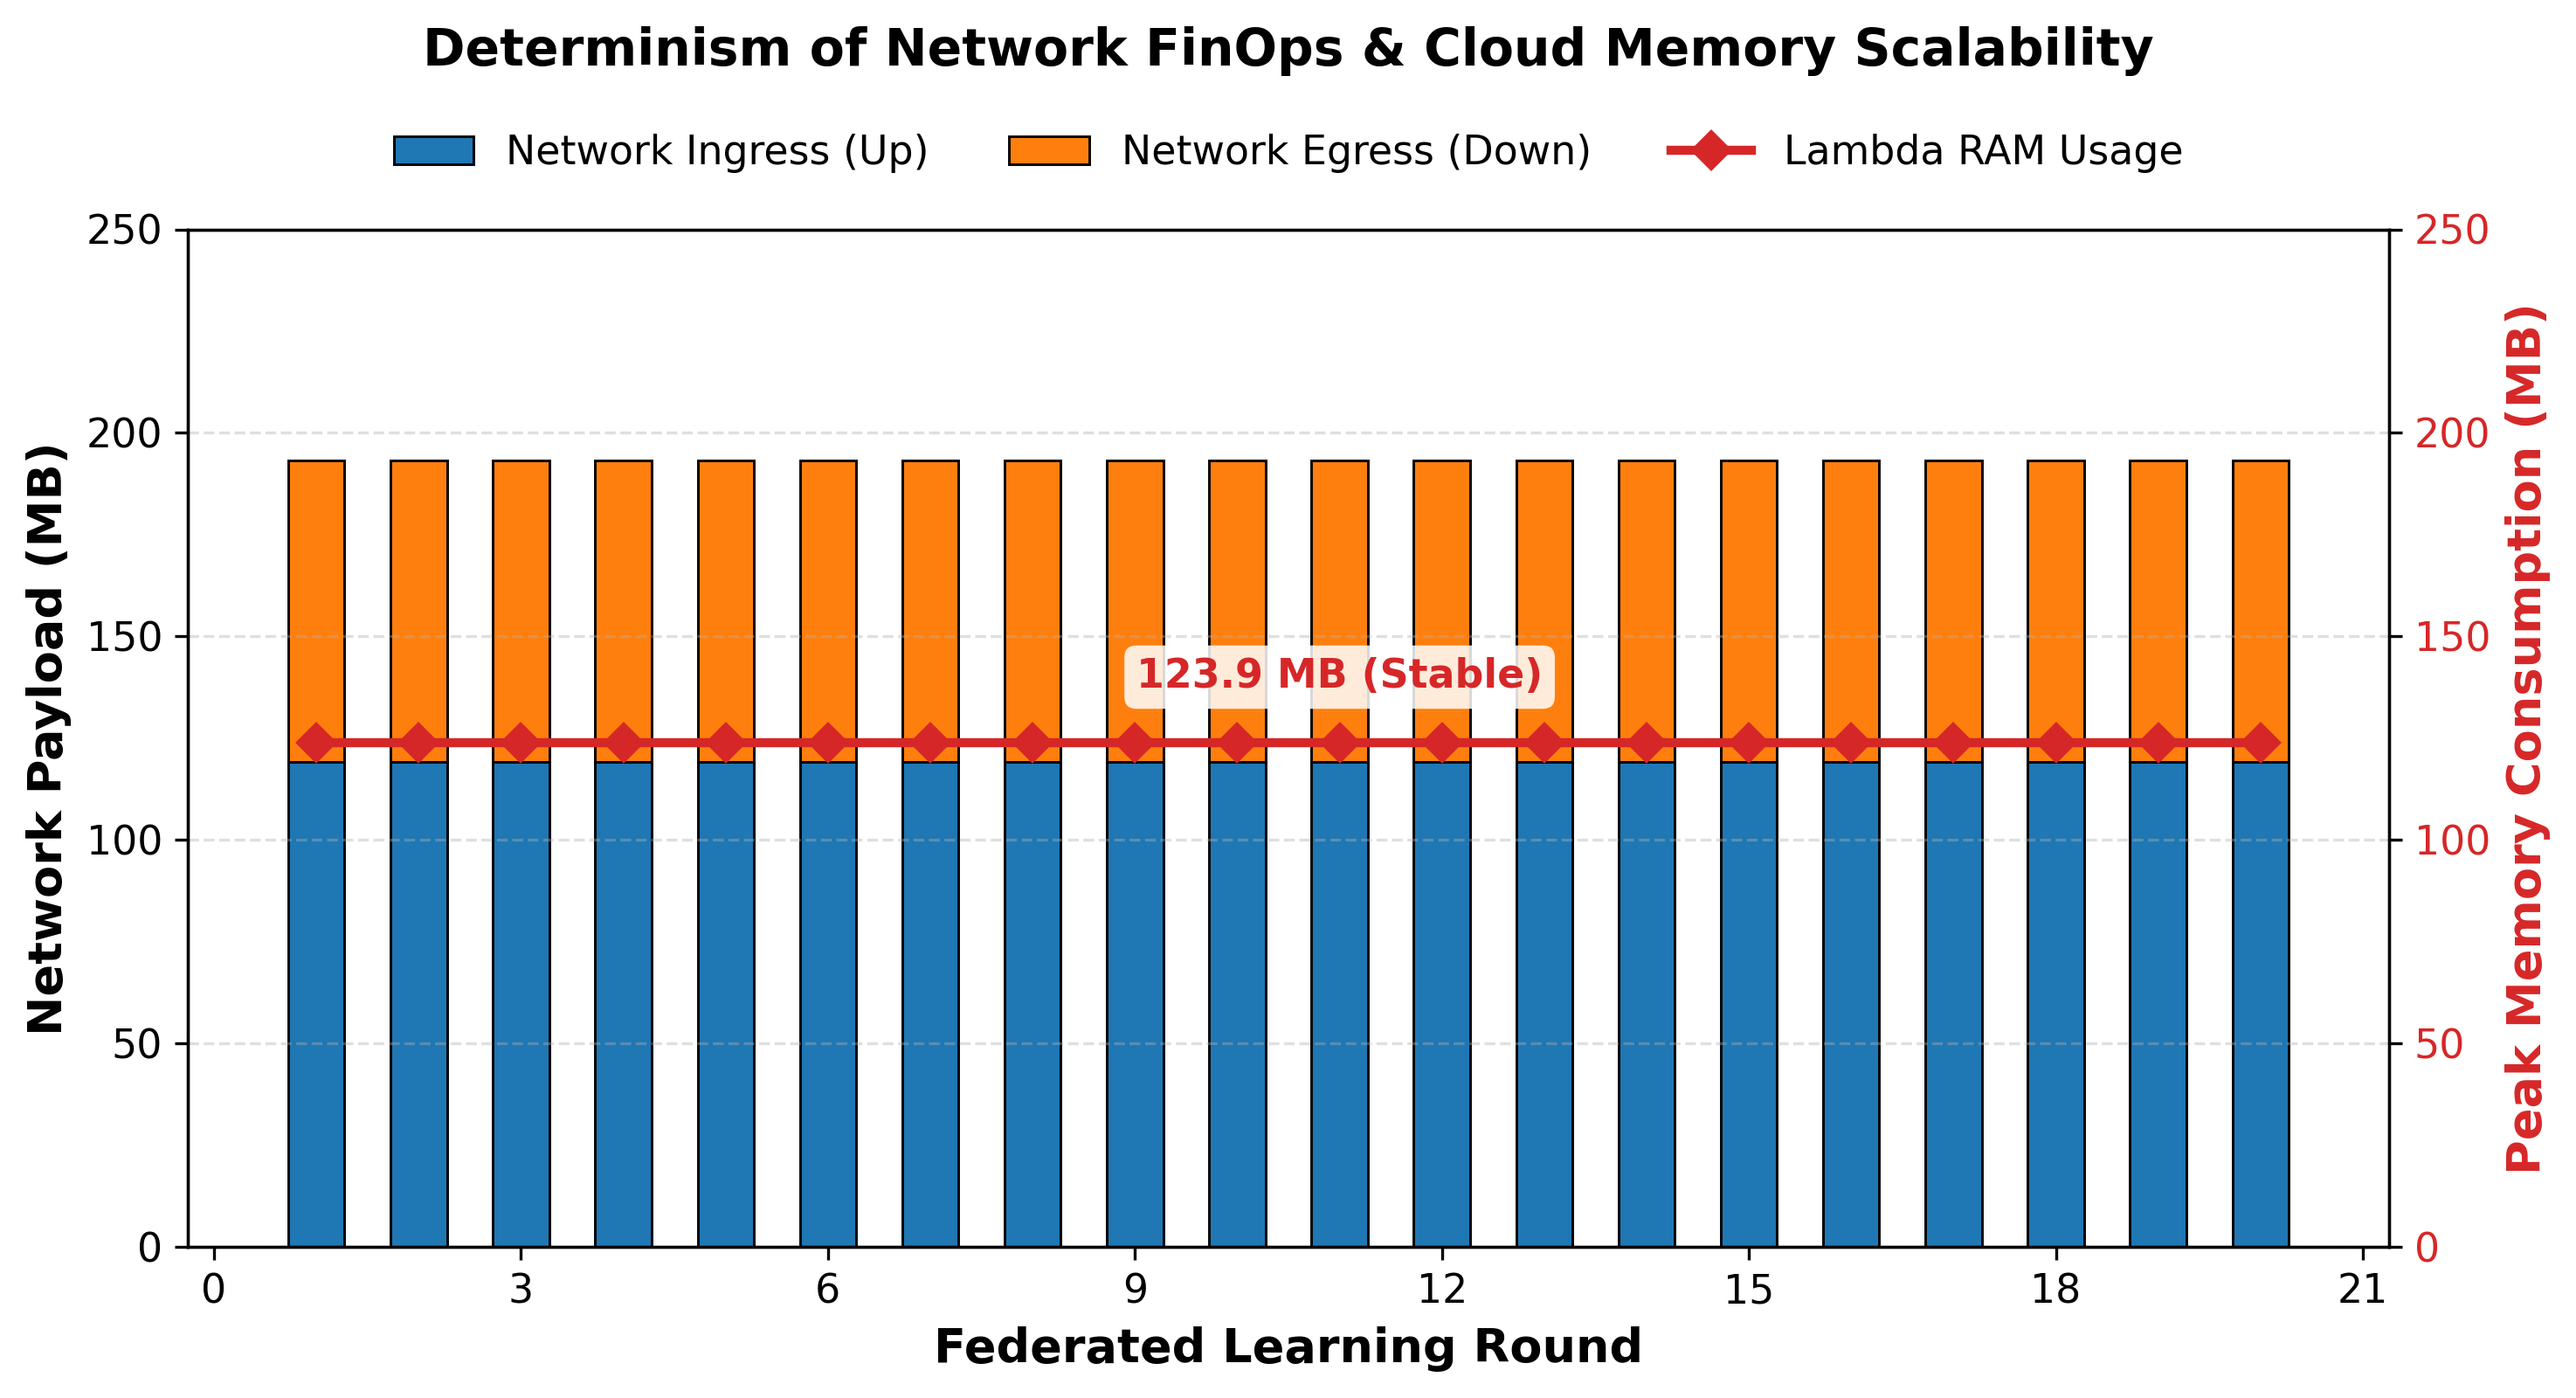

The script that saved this image:
import pandas as pd
import matplotlib.pyplot as plt
import matplotlib.ticker as ticker
import numpy as np
import os

# 1. Configurações Globais de Estilo
plt.rcParams.update({
    'font.size': 12,
    'font.family': 'sans-serif',
    'axes.labelsize': 13,
    'axes.titlesize': 14,
    'legend.fontsize': 11,
    'xtick.labelsize': 11,
    'ytick.labelsize': 11,
})

def generate_finops_plot():
    net_csv = 'network_finops_metrics.csv'
    cloud_csv = 'cloud_compute_metrics.csv'
    
    print("A ler dados de Rede e Cloud...")
    if not os.path.exists(net_csv) or not os.path.exists(cloud_csv):
        print("Erro: Faltam ficheiros CSV.")
        return

    # 2. Extração Dinâmica de Colunas
    df_net = pd.read_csv(net_csv)
    df_cloud = pd.read_csv(cloud_csv)

    col_ingress = [c for c in df_net.columns if 'Ingress' in c][0]
    col_egress = [c for c in df_net.columns if 'Egress' in c][0]
    col_ronda = [c for c in df_net.columns if 'Ronda' in c or 'Round' in c][0]
    col_ram = [c for c in df_cloud.columns if 'Memory' in c or 'RAM' in c][0]

    for col in [col_ingress, col_egress]:
        if df_net[col].dtype == object:
            df_net[col] = df_net[col].astype(str).str.extract(r'([\d\.]+)').astype(float)
            
    if df_cloud[col_ram].dtype == object:
        df_cloud[col_ram] = df_cloud[col_ram].astype(str).str.extract(r'([\d\.]+)').astype(float)

    df_net_grouped = df_net.groupby(col_ronda).mean(numeric_only=True).reset_index()
    avg_ram = df_cloud[col_ram].mean()

    # Lógica de Alinhamento Científico de Escalas
    # Como ambas as métricas partilham a grandeza (MB), unificamos os limites do eixo Y.
    max_payload = (df_net_grouped[col_ingress] + df_net_grouped[col_egress]).max()
    global_max = max(max_payload, avg_ram)
    
    # Arredondar para o próximo múltiplo de 50 para criar um limite superior limpo
    y_max_limit = np.ceil(global_max / 50) * 50 + 50 

    # 3. Criar a Figura com Eixo Y Duplo
    # Ligeiramente mais largo para dar espaço às labels do eixo Y sem espremer o gráfico
    fig, ax1 = plt.subplots(figsize=(10, 5.5)) 
    x = df_net_grouped[col_ronda]
    width = 0.55 

    # --- Plot 1: Eixo Esquerdo ---
    color_ingress = '#1f77b4' 
    color_egress = '#ff7f0e'  
    
    bar1 = ax1.bar(x, df_net_grouped[col_ingress], width, 
                   label='Network Ingress (Up)', color=color_ingress, edgecolor='black', linewidth=0.7)
    bar2 = ax1.bar(x, df_net_grouped[col_egress], width, 
                   bottom=df_net_grouped[col_ingress], 
                   label='Network Egress (Down)', color=color_egress, edgecolor='black', linewidth=0.7)

    ax1.set_xlabel('Federated Learning Round', fontweight='bold')
    ax1.set_ylabel('Network Payload (MB)', fontweight='bold', color='black')
    ax1.xaxis.set_major_locator(ticker.MaxNLocator(integer=True))
    ax1.grid(True, axis='y', linestyle='--', alpha=0.4)
    ax1.set_ylim([0, y_max_limit]) # Aplicar limite unificado

    # --- Plot 2: Eixo Direito ---
    ax2 = ax1.twinx()
    color_ram = '#d62728' 
    
    line1, = ax2.plot(x, [avg_ram] * len(x), color=color_ram, marker='D', 
                      linestyle='-', linewidth=2.5, markersize=7, label='Lambda RAM Usage')
    
    ax2.set_ylabel('Peak Memory Consumption (MB)', color=color_ram, fontweight='bold')
    ax2.tick_params(axis='y', labelcolor=color_ram)
    ax2.set_ylim([0, y_max_limit]) # Aplicar o MESMO limite unificado

    # Anotação com "Caixa de Fundo" (Bbox) para evitar colisão visual
    ax2.annotate(f"{avg_ram:.1f} MB (Stable)", 
                 (x.iloc[len(x)//2], avg_ram), 
                 textcoords="offset points", 
                 xytext=(0, 15), # Ligeiramente mais acima
                 ha='center', 
                 fontsize=11, 
                 color=color_ram,
                 fontweight='bold',
                 bbox=dict(boxstyle="round,pad=0.3", fc="white", ec="none", alpha=0.85))

    # 4. Legenda e Título
    bars_lines = [bar1, bar2, line1]
    labels = [l.get_label() for l in bars_lines]
    
    # Legenda em linha (ncol=3) e mais próxima do gráfico
    ax1.legend(bars_lines, labels, loc='lower center', bbox_to_anchor=(0.5, 1.02), 
               ncol=3, frameon=False)

    # Título com margem estruturada (pad) em vez de coordenada y forçada
    plt.title('Determinism of Network FinOps & Cloud Memory Scalability', 
              fontweight='bold', pad=45)

    # 5. Exportar
    # Ajustar as margens automaticamente de forma rigorosa antes de guardar
    fig.tight_layout() 
    
    plt.savefig('plot_finops.pdf', format='pdf', bbox_inches='tight')
    plt.savefig('plot_finops.png', format='png', dpi=300, bbox_inches='tight')
    print("Gráficos gerados com sucesso e com qualidade científica!")

if __name__ == "__main__":
    generate_finops_plot()
